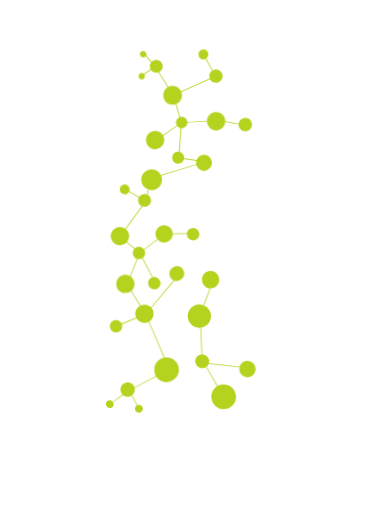
t = 0.00 s
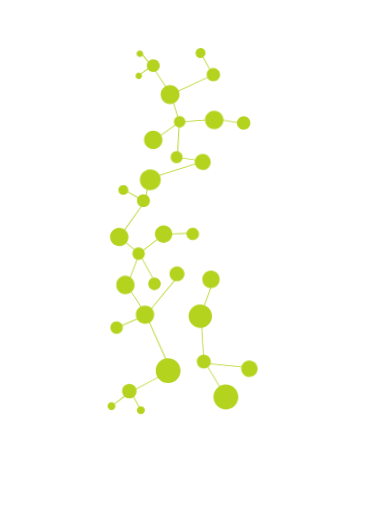
t = 1.00 s
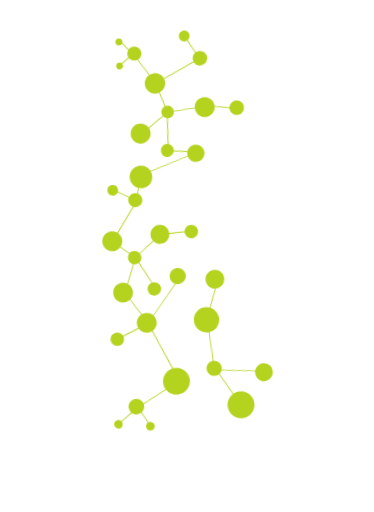
t = 2.50 s
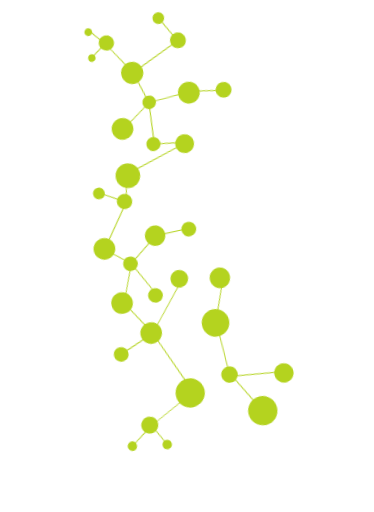
t = 4.00 s
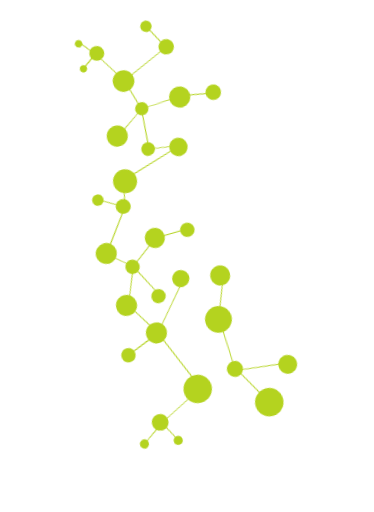
t = 5.50 s

The animated SVG that drew these frames (rendered in a browser with its animation timeline set to each time). Animation: 2 CSS @keyframes rules; one cycle of 7.00 s, repeats indefinitely.

<svg width="162" height="222" viewBox="0 0 162 222" fill="none" xmlns="http://www.w3.org/2000/svg">
    <style>
        @keyframes scale {
            0% {
                transform: scale(1) rotate(0deg);
            }

            100% {
                transform: scale(1.1) rotate(-15deg);
            }
        }

        @keyframes buble {
            0% {
                transform: scale(1);
            }

            100% {
                transform: scale(1.1);
            }
        }

        path {
            transform-origin: center;
            animation: buble 3s ease-in-out infinite alternate;
            animation-delay: 1s;
        }

        #Group > g {
            transform-origin: center;
            animation: scale 6s ease-in-out infinite alternate;
        }
    </style>

    <g id="Group">
        <g>
            <path d="M60.5797 177.61L60.3284 177.783L55.868 169.47L47.6099 175.301L47.4209 175.118L55.9272 168.91L60.5797 177.61Z" fill="#B4D31F"/>
            <path d="M73.5452 160.271L73.3436 160.376L56.0246 169.341L55.8687 169.106L73.0866 160.177L62.9913 136.458L50.1867 141.681L50.0287 141.311L63.1365 135.982L63.2237 136.15L73.5452 160.271Z" fill="#B4D31F"/>
            <path d="M77.779 119.006L63.0099 136.449L54.8359 123.3L54.8523 123.266L60.2669 109.69L51.6936 102.574L51.7937 102.471L62.856 87.3193L54.3651 82.2846L54.4962 81.9948L63.3448 87.1765L63.2466 87.398L52.1845 102.566L60.6552 109.616L60.6398 109.718L55.1747 123.311L63.1201 135.905L77.5213 118.756L77.779 119.006Z" fill="#B4D31F"/>
            <path d="M89.8654 70.0686L89.1407 70.2828L65.3455 77.5519L63.344 87.3342L62.9872 87.255L65.087 77.2511L65.1878 77.1988L88.31 70.2108L77.2301 68.6014L77.2618 68.4655L78.3848 53.2281L74.92 41.3618L67.5996 29.7911L62.4247 23.487L62.7599 23.2618L67.7991 29.551L75.2398 41.2384L78.7569 53.2055L78.7574 53.2394L77.6832 68.3406L89.8654 70.0686Z" fill="#B4D31F"/>
            <path d="M66.959 29.2049L61.2298 33.2198L61.0049 32.9015L66.7341 28.8866L66.959 29.2049Z" fill="#B4D31F"/>
            <path d="M93.5698 33.1922L93.3849 33.2797L75.1567 41.4631L75.0329 41.1095L93.11 33.013L88.0073 23.6603L88.326 23.4693L93.5698 33.1922Z" fill="#B4D31F"/>
            <path d="M84.0498 100.978L84.0555 101.35L71.227 101.664L60.666 109.697L67.5859 122.763L67.2995 122.852L60.2419 109.635L60.3588 109.532L71.137 101.309L84.0498 100.978Z" fill="#B4D31F"/>
            <path d="M97.3733 172.599L97.0542 172.773L87.4024 155.955L86.4801 136.483L86.4791 136.415L92.1126 121.651L92.436 121.764L86.8191 136.511L87.7229 155.883L97.3733 172.599Z" fill="#B4D31F"/>
            <path d="M107.622 159.376L107.593 159.715L87.1401 157.419L87.1685 157.063L107.622 159.376Z" fill="#B4D31F"/>
            <path d="M106.951 54.2418L106.889 54.5983L94.5972 52.3471L78.6302 53.3516L66.4677 61.8322L66.2097 61.5653L78.5079 53.0995L78.5415 53.082L94.6265 52.0419L106.951 54.2418Z" fill="#B4D31F"/>
            <path d="M47.4977 173.497C48.4118 173.484 49.1853 174.251 49.1994 175.182C49.2482 176.163 48.515 176.936 47.551 177.001C46.6023 176.965 45.8114 176.164 45.797 175.216C45.7826 174.268 46.5334 173.546 47.4977 173.497Z" fill="#B4D31F"/>
            <path d="M60.0955 175.491C61.0433 175.476 61.8327 176.176 61.8648 177.174C61.8792 178.122 61.1286 178.861 60.1474 178.91C59.2503 178.924 58.376 178.209 58.4296 177.277C58.3467 176.279 59.1306 175.506 60.0955 175.491Z" fill="#B4D31F"/>
            <path d="M55.2008 165.795C56.9617 165.802 58.3694 167.084 58.3959 168.828C58.4222 170.554 57.0891 171.963 55.3629 172.006C53.6538 172.066 52.2284 170.733 52.185 168.99C52.1246 167.247 53.5259 165.871 55.2008 165.795Z" fill="#B4D31F"/>
            <path d="M71.997 154.995C74.9242 154.882 77.432 157.248 77.5111 160.227C77.573 163.189 75.1719 165.612 72.2608 165.674C69.2825 165.77 66.8432 163.453 66.798 160.474C66.7363 157.529 69.001 155.04 71.997 154.995Z" fill="#B4D31F"/>
            <path d="M96.7456 166.668C99.708 166.64 102.198 168.973 102.226 171.935C102.305 174.88 99.9885 177.302 97.0105 177.415C94.0986 177.425 91.609 175.144 91.5127 172.148C91.4852 169.22 93.8012 166.764 96.7456 166.668Z" fill="#B4D31F"/>
            <path d="M87.5263 153.633C89.184 153.541 90.5251 154.891 90.618 156.549C90.6091 158.192 89.3607 159.599 87.6681 159.625C86.0265 159.666 84.669 158.35 84.5756 156.658C84.5173 155.05 85.9008 153.624 87.5263 153.633Z" fill="#B4D31F"/>
            <path d="M107.082 156.429C109.063 156.449 110.711 157.948 110.741 159.911C110.805 161.891 109.237 163.473 107.258 163.587C105.329 163.617 103.73 162.033 103.683 160.052C103.637 158.14 105.17 156.525 107.082 156.429Z" fill="#B4D31F"/>
            <path d="M65.5859 73.3829C68.1079 73.3446 70.1356 75.3116 70.1729 77.7659C70.262 80.2871 68.2953 82.3317 65.8756 82.4193C63.2856 82.4417 61.2243 80.4922 61.1698 78.0212C61.0977 75.4997 63.0646 73.472 65.5859 73.3829Z" fill="#B4D31F"/>
            <path d="M88.2832 67.1331C90.2292 67.0697 91.7416 68.5535 91.8222 70.5162C91.8505 72.3781 90.3511 73.9754 88.4894 74.0206C86.5431 74.0671 84.9966 72.5669 84.9345 70.7055C84.9054 68.7928 86.3705 67.1622 88.2832 67.1331Z" fill="#B4D31F"/>
            <path d="M77.0403 65.8028C78.5129 65.7805 79.647 66.8806 79.7538 68.335C79.7915 69.7058 78.6247 70.9087 77.1862 70.9474C75.7646 70.986 74.6297 69.835 74.5917 68.4473C74.5698 67.0086 75.6528 65.8578 77.0403 65.8028Z" fill="#B4D31F"/>
            <path d="M67.0988 56.74C69.3159 56.6894 71.1366 58.4056 71.1362 60.6065C71.2368 62.7721 69.4873 64.6271 67.2702 64.6778C65.0867 64.7109 63.2655 62.9609 63.2164 60.8454C63.1819 58.5772 64.8981 56.7565 67.0988 56.74Z" fill="#B4D31F"/>
            <path d="M78.6495 50.644C80.0372 50.6059 81.137 51.6728 81.175 53.0605C81.1956 54.4146 80.1292 55.5482 78.7585 55.586C77.3536 55.6073 76.3043 54.5228 76.1991 53.17C76.2288 51.7812 77.2621 50.6989 78.6495 50.644Z" fill="#B4D31F"/>
            <path d="M93.4922 48.5753C95.6924 48.5249 97.53 50.2408 97.5973 52.4407C97.6304 54.6242 95.9312 56.4447 93.6808 56.5297C91.4801 56.5462 89.6932 54.8295 89.6601 52.646C89.5592 50.4635 91.3092 48.6423 93.4922 48.5753Z" fill="#B4D31F"/>
            <path d="M106.189 51.1406C107.831 51.0987 109.119 52.3489 109.16 53.9228C109.202 55.5644 107.986 56.8696 106.362 56.9282C104.77 56.9523 103.448 55.6857 103.356 54.1126C103.366 52.521 104.582 51.2158 106.189 51.1406Z" fill="#B4D31F"/>
            <path d="M93.4532 30.0887C95.0443 30.0645 96.4182 31.3473 96.4083 32.9219C96.4666 34.5294 95.2002 35.8692 93.5748 35.8601C91.9334 35.9189 90.6785 34.6682 90.6538 33.0432C90.5961 31.4696 91.8455 30.13 93.4532 30.0887Z" fill="#B4D31F"/>
            <path d="M88.0831 21.4403C89.2844 21.3881 90.2469 22.3385 90.2477 23.5067C90.2829 24.7082 89.3666 25.6872 88.1656 25.7562C87.0146 25.7737 86.0185 24.8408 86.0008 23.6728C85.9481 22.4377 86.9326 21.4916 88.0831 21.4403Z" fill="#B4D31F"/>
            <path d="M74.6024 37.251C76.887 37.1824 78.7251 38.9322 78.8106 41.2165C78.8617 43.4674 77.1125 45.3394 74.7938 45.3916C72.5939 45.4589 70.7547 43.6414 70.6867 41.3907C70.6186 39.14 72.3853 37.3016 74.6024 37.251Z" fill="#B4D31F"/>
            <path d="M67.6029 25.934C69.1601 25.9103 70.4143 27.1102 70.4551 28.6841C70.4949 30.1903 69.3288 31.444 67.7547 31.4679C66.2149 31.5251 64.893 30.3262 64.8866 28.7857C64.846 27.2287 66.0454 25.9407 67.6029 25.934Z" fill="#B4D31F"/>
            <path d="M61.2721 31.6684C62.0505 31.6397 62.6868 32.2903 62.7486 33.0173C62.7438 33.8131 62.1437 34.4318 61.3481 34.4438C60.6034 34.4552 59.9686 33.9061 59.9732 33.0934C59.9619 32.3486 60.5273 31.6797 61.2721 31.6684Z" fill="#B4D31F"/>
            <path d="M61.905 22.1023C62.7169 22.0561 63.3694 22.6557 63.3648 23.4684C63.41 24.2127 62.7765 24.8657 61.9813 24.8947C61.2367 24.9229 60.5666 24.2728 60.5386 23.5452C60.5437 22.7664 61.143 22.097 61.905 22.1023Z" fill="#B4D31F"/>
            <path d="M91.1418 117.47C93.1894 117.405 94.9075 119.055 94.9389 121.12C95.0046 123.218 93.4231 124.986 91.3073 125.018C89.2253 125.05 87.5241 123.399 87.4751 121.284C87.4275 119.27 89.0432 117.519 91.1418 117.47Z" fill="#B4D31F"/>
            <path d="M76.4551 115.38C78.2491 115.336 79.7435 116.753 79.8211 118.512C79.8314 120.307 78.4484 121.767 76.6377 121.828C74.8779 121.889 73.384 120.506 73.3729 118.661C73.3294 116.918 74.7125 115.458 76.4551 115.38Z" fill="#B4D31F"/>
            <path d="M66.7719 120.154C68.2102 120.098 69.4302 121.282 69.5367 122.719C69.5424 124.209 68.3755 125.412 66.9204 125.468C65.3634 125.509 64.1777 124.358 64.1213 122.869C64.1322 121.362 65.2485 120.177 66.7719 120.154Z" fill="#B4D31F"/>
            <path d="M83.5761 98.8319C85.0313 98.7759 86.2677 99.9254 86.3414 101.431C86.3638 102.904 85.2308 104.106 83.691 104.163C82.2184 104.186 80.9989 103.036 80.9252 101.53C80.9539 100.074 82.0527 98.8551 83.5761 98.8319Z" fill="#B4D31F"/>
            <path d="M53.9061 80.0055C55.1074 79.9534 56.1033 80.8694 56.1218 82.0881C56.1567 83.2727 55.2401 84.2347 54.0214 84.2533C52.8535 84.271 51.8751 83.3886 51.8573 82.2206C51.7881 81.0027 52.7043 80.0238 53.9061 80.0055Z" fill="#B4D31F"/>
            <path d="M62.4987 84.0946C64.0388 84.0543 65.327 85.2707 65.3843 86.8105C65.4254 88.4013 64.2419 89.6213 62.6677 89.6452C61.1115 89.7366 59.8396 88.4862 59.7824 86.9464C59.7764 85.4397 60.9751 84.1009 62.4987 84.0946Z" fill="#B4D31F"/>
            <path d="M60.0722 107.008C61.5443 106.952 62.7818 108.169 62.8547 109.624C62.8937 111.079 61.711 112.35 60.1871 112.339C58.7829 112.412 57.5288 111.212 57.5069 109.773C57.4841 108.266 58.6165 107.03 60.0722 107.008Z" fill="#B4D31F"/>
            <path d="M50.139 138.793C51.6457 138.787 52.8642 139.869 52.8871 141.375C52.9441 142.898 51.7777 144.135 50.2874 144.106C48.7979 144.129 47.5956 142.996 47.5393 141.524C47.5003 140.069 48.6322 138.799 50.139 138.793Z" fill="#B4D31F"/>
            <path d="M54.1761 119.152C56.3422 119.085 58.1809 120.869 58.2304 123.018C58.3318 125.235 56.548 127.056 54.347 127.056C52.1481 127.191 50.3264 125.407 50.3438 123.206C50.2595 121.006 51.9593 119.22 54.1761 119.152Z" fill="#B4D31F"/>
            <path d="M62.4597 132.093C64.6078 131.958 66.4283 133.658 66.4958 135.874C66.5467 138.108 64.7964 139.913 62.6306 139.996C60.4299 140.013 58.6426 138.262 58.5758 136.096C58.509 133.93 60.2757 132.092 62.4597 132.093Z" fill="#B4D31F"/>
            <path d="M51.8293 98.4236C53.9786 98.374 55.8329 100.073 55.9002 102.273C55.9162 104.44 54.2003 106.277 52.0509 106.327C49.8166 106.361 48.0131 104.661 47.9287 102.445C47.8957 100.278 49.6291 98.474 51.8293 98.4236Z" fill="#B4D31F"/>
            <path d="M71.0309 97.603C73.0615 97.5383 74.7627 99.1885 74.7941 101.254C74.8932 103.318 73.2611 105.103 71.1966 105.168C69.0975 105.183 67.3963 103.533 67.3136 101.435C67.2994 99.3866 68.8987 97.6693 71.0309 97.603Z" fill="#B4D31F"/>
            <path d="M86.2206 131.994C89.0309 131.985 91.3497 134.168 91.4088 136.944C91.484 139.668 89.3016 142.004 86.4759 142.115C83.7341 142.173 81.381 139.957 81.3222 137.198C81.2115 134.373 83.4618 132.053 86.2206 131.994Z" fill="#B4D31F"/>
        </g>
    </g>
</svg>